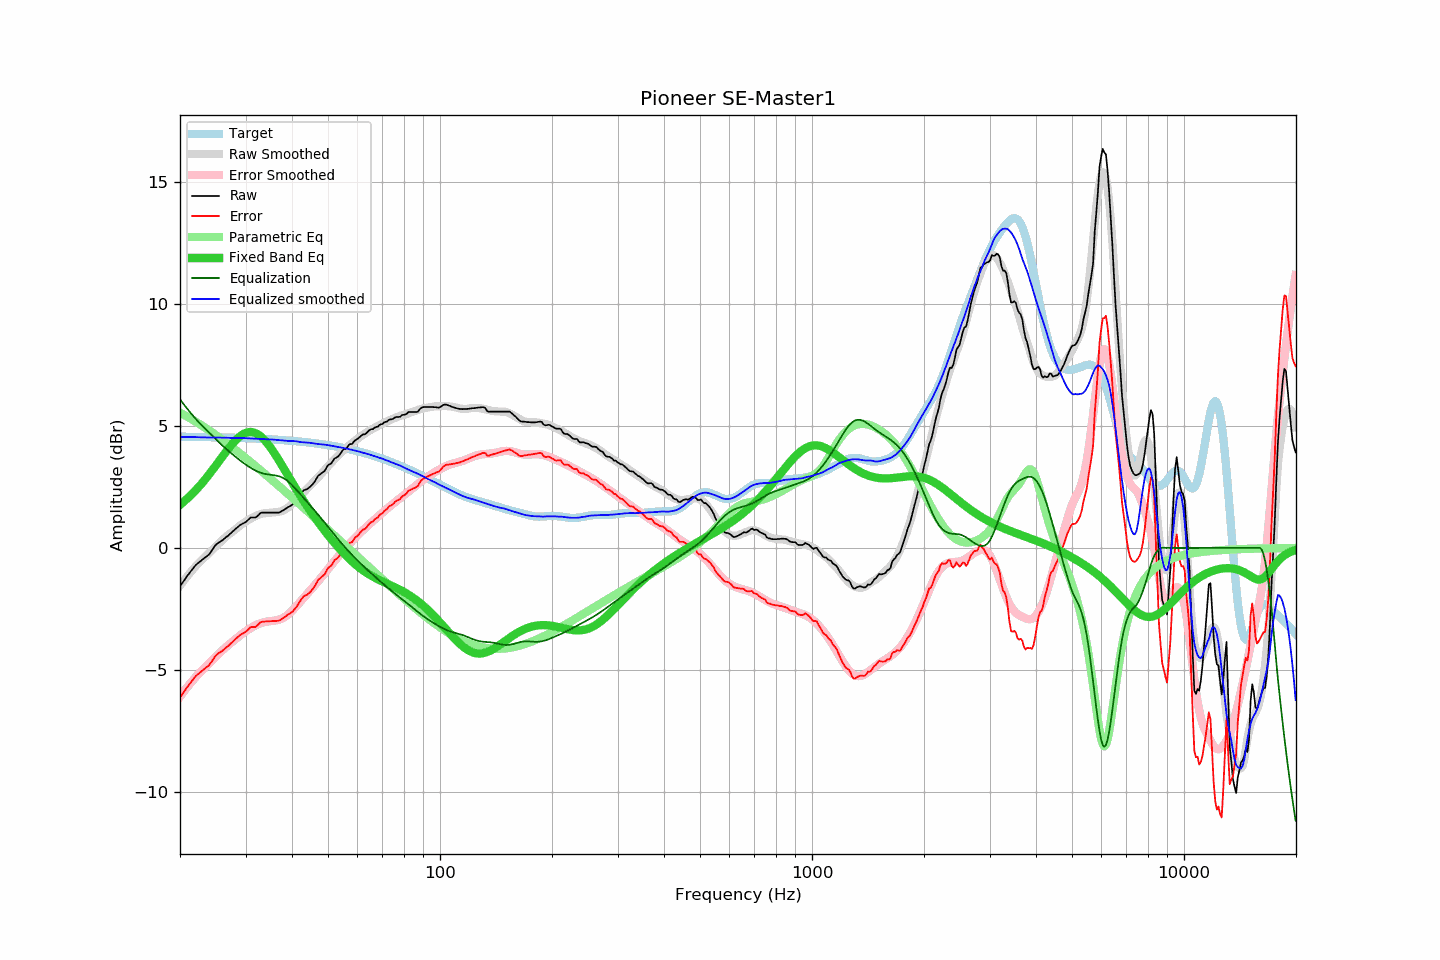

The file beside this chart, header and first rows:
frequency, raw, error, smoothed, error_smoothed, equalization, parametric_eq, equalized_raw, equalized_smoothed, target
20.00, -1.57, -6.13, -1.55, -6.09, 6.09, 1.77, 4.52, 4.55, 4.56
20.20, -1.48, -6.04, -1.46, -6.00, 6.00, 1.82, 4.52, 4.55, 4.56
20.40, -1.38, -5.94, -1.37, -5.92, 5.92, 1.88, 4.54, 4.55, 4.56
20.61, -1.29, -5.85, -1.28, -5.83, 5.83, 1.93, 4.54, 4.55, 4.56
20.81, -1.19, -5.75, -1.20, -5.75, 5.75, 1.99, 4.56, 4.55, 4.56
21.02, -1.10, -5.66, -1.12, -5.66, 5.66, 2.05, 4.56, 4.55, 4.56
21.23, -1.02, -5.58, -1.04, -5.58, 5.58, 2.11, 4.56, 4.55, 4.55
21.44, -0.93, -5.48, -0.96, -5.50, 5.50, 2.18, 4.57, 4.54, 4.55
21.66, -0.85, -5.41, -0.88, -5.42, 5.42, 2.24, 4.57, 4.54, 4.55
21.87, -0.76, -5.31, -0.81, -5.35, 5.35, 2.31, 4.59, 4.54, 4.55
22.09, -0.69, -5.24, -0.73, -5.27, 5.27, 2.38, 4.58, 4.54, 4.55
22.31, -0.63, -5.18, -0.66, -5.20, 5.20, 2.45, 4.57, 4.54, 4.55
22.54, -0.58, -5.13, -0.60, -5.13, 5.13, 2.53, 4.55, 4.54, 4.55
22.76, -0.53, -5.08, -0.53, -5.07, 5.07, 2.60, 4.54, 4.53, 4.55
22.99, -0.47, -5.02, -0.47, -5.00, 5.00, 2.68, 4.53, 4.53, 4.55
23.22, -0.42, -4.97, -0.40, -4.94, 4.94, 2.76, 4.51, 4.53, 4.54
23.45, -0.37, -4.92, -0.34, -4.87, 4.87, 2.84, 4.50, 4.53, 4.54
23.69, -0.32, -4.87, -0.28, -4.80, 4.80, 2.92, 4.48, 4.53, 4.54
23.92, -0.27, -4.81, -0.21, -4.74, 4.74, 3.00, 4.47, 4.53, 4.54
24.16, -0.18, -4.72, -0.15, -4.67, 4.67, 3.09, 4.49, 4.53, 4.54
24.40, -0.09, -4.63, -0.08, -4.61, 4.61, 3.18, 4.52, 4.52, 4.54
24.65, 0.01, -4.53, -0.02, -4.54, 4.54, 3.26, 4.55, 4.52, 4.54
24.89, 0.11, -4.43, 0.05, -4.47, 4.47, 3.35, 4.58, 4.52, 4.54
25.14, 0.17, -4.37, 0.11, -4.41, 4.41, 3.44, 4.58, 4.52, 4.53
25.39, 0.22, -4.31, 0.18, -4.34, 4.34, 3.53, 4.56, 4.52, 4.53
25.65, 0.26, -4.27, 0.24, -4.28, 4.28, 3.62, 4.54, 4.52, 4.53
25.91, 0.30, -4.23, 0.30, -4.22, 4.22, 3.71, 4.52, 4.52, 4.53
26.16, 0.35, -4.18, 0.36, -4.16, 4.16, 3.80, 4.51, 4.52, 4.53
26.43, 0.41, -4.12, 0.42, -4.10, 4.10, 3.89, 4.50, 4.52, 4.53
26.69, 0.46, -4.07, 0.48, -4.04, 4.04, 3.97, 4.50, 4.52, 4.52
26.96, 0.51, -4.01, 0.53, -3.98, 3.98, 4.06, 4.49, 4.52, 4.52
27.23, 0.57, -3.95, 0.58, -3.93, 3.93, 4.14, 4.49, 4.51, 4.52
27.50, 0.63, -3.89, 0.63, -3.87, 3.87, 4.22, 4.50, 4.51, 4.52
27.77, 0.69, -3.83, 0.68, -3.82, 3.82, 4.30, 4.51, 4.50, 4.52
28.05, 0.75, -3.77, 0.74, -3.77, 3.77, 4.37, 4.51, 4.50, 4.51
28.33, 0.81, -3.70, 0.80, -3.71, 3.71, 4.44, 4.52, 4.51, 4.51
28.62, 0.86, -3.65, 0.85, -3.66, 3.66, 4.50, 4.51, 4.51, 4.51
28.90, 0.92, -3.59, 0.91, -3.60, 3.60, 4.56, 4.52, 4.51, 4.51
29.19, 0.96, -3.55, 0.95, -3.55, 3.55, 4.61, 4.51, 4.51, 4.51
29.48, 1.00, -3.51, 1.00, -3.50, 3.50, 4.65, 4.50, 4.50, 4.50
29.78, 1.03, -3.47, 1.04, -3.46, 3.46, 4.69, 4.48, 4.50, 4.50
30.08, 1.07, -3.43, 1.08, -3.41, 3.41, 4.71, 4.48, 4.49, 4.50
30.38, 1.13, -3.37, 1.13, -3.37, 3.37, 4.74, 4.49, 4.49, 4.50
30.68, 1.19, -3.31, 1.17, -3.32, 3.32, 4.75, 4.51, 4.49, 4.49
30.99, 1.25, -3.24, 1.21, -3.28, 3.28, 4.75, 4.53, 4.49, 4.49
31.30, 1.25, -3.24, 1.24, -3.24, 3.24, 4.74, 4.49, 4.48, 4.49
31.61, 1.25, -3.24, 1.28, -3.21, 3.21, 4.73, 4.45, 4.48, 4.49
31.93, 1.25, -3.23, 1.31, -3.17, 3.17, 4.71, 4.42, 4.48, 4.48
32.24, 1.30, -3.18, 1.34, -3.14, 3.14, 4.67, 4.44, 4.48, 4.48
32.57, 1.36, -3.12, 1.36, -3.11, 3.11, 4.63, 4.47, 4.47, 4.48
32.89, 1.43, -3.05, 1.39, -3.09, 3.09, 4.58, 4.52, 4.47, 4.47
33.22, 1.45, -3.02, 1.40, -3.07, 3.07, 4.53, 4.51, 4.47, 4.47
33.55, 1.45, -3.02, 1.42, -3.05, 3.05, 4.46, 4.50, 4.47, 4.47
33.89, 1.45, -3.02, 1.43, -3.03, 3.03, 4.39, 4.48, 4.46, 4.46
34.23, 1.45, -3.01, 1.43, -3.02, 3.02, 4.31, 4.47, 4.45, 4.46
34.57, 1.45, -3.01, 1.44, -3.01, 3.01, 4.23, 4.46, 4.45, 4.46
34.92, 1.45, -3.00, 1.44, -3.00, 3.00, 4.14, 4.45, 4.45, 4.45
35.27, 1.45, -3.00, 1.45, -2.99, 2.99, 4.05, 4.44, 4.44, 4.45
35.62, 1.45, -3.00, 1.46, -2.98, 2.98, 3.96, 4.43, 4.44, 4.44
35.97, 1.45, -2.99, 1.46, -2.97, 2.97, 3.86, 4.42, 4.44, 4.44
... 635 more rows
